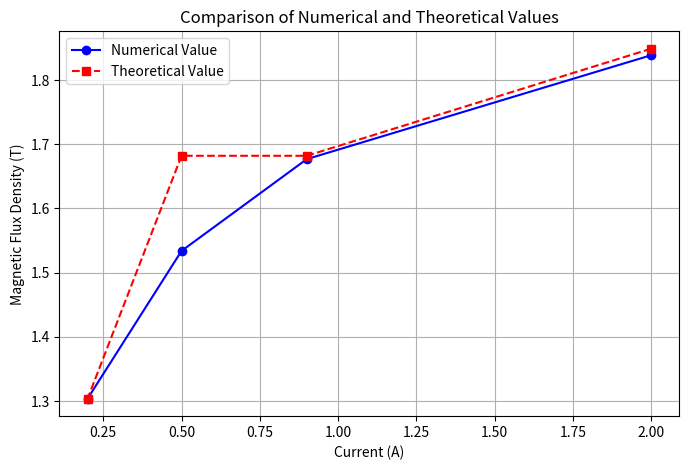

The script that saved this image:
import matplotlib.pyplot as plt

# Data
current = [2.0, 0.9, 0.5, 0.2]
numerical = [1.8388, 1.6768, 1.5337, 1.3034]
theoretical = [1.849, 1.682, 1.682, 1.3034]

# Plot
plt.figure(figsize=(8, 5))
plt.plot(current, numerical, 'o-', label='Numerical Value', color='blue')
plt.plot(current, theoretical, 's--', label='Theoretical Value', color='red')
plt.xlabel('Current (A)')
plt.ylabel('Magnetic Flux Density (T)')
plt.title('Comparison of Numerical and Theoretical Values')
plt.grid(True)
plt.legend()
plt.show()